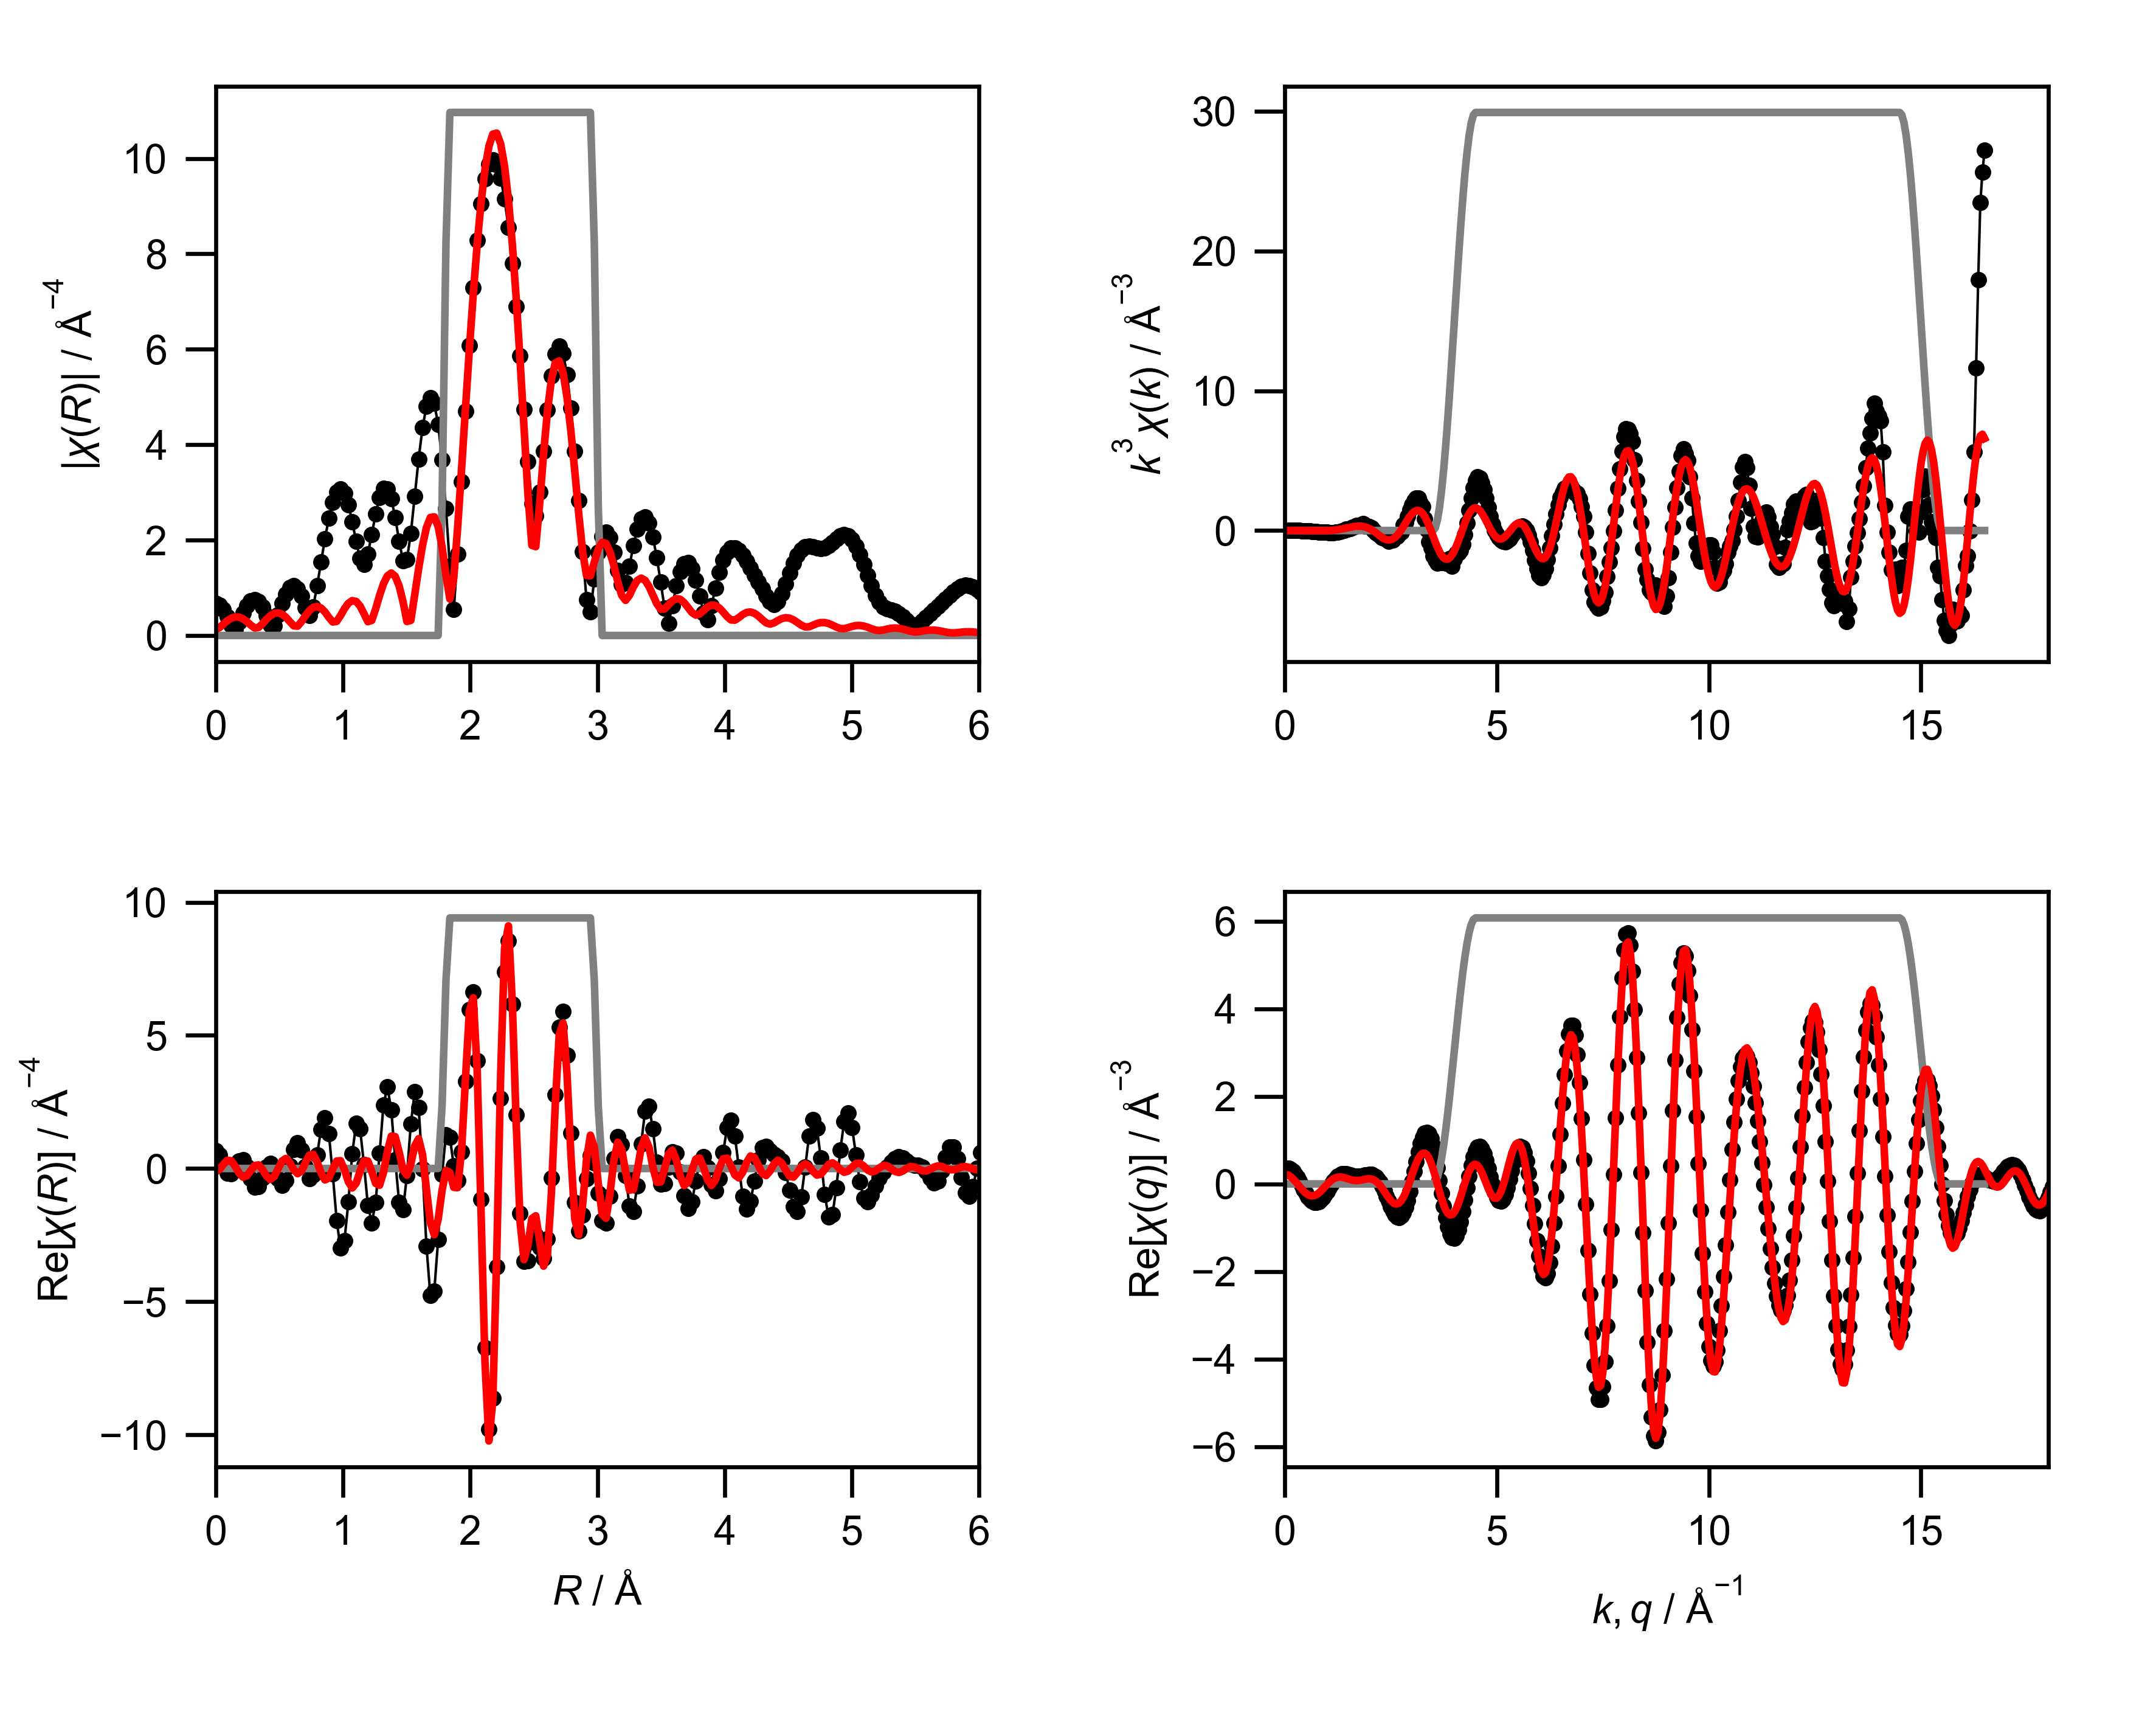

The data file committed next to this chart (first rows):
mea_k, mea_chik, mea_k3chik, mea_r, mea_chir_mag, mea_chir_re, mea_chir_im, mea_q, mea_chiq_mag, mea_chiq_re, mea_chiq_im, fit_k, fit_chik, fit_k3chik, fit_r, fit_chir_mag, fit_chir_re, fit_chir_im, fit_q, fit_chiq_mag, fit_chiq_re, fit_chiq_im, win_k, win_r
0.0, -0.06179, -0.0, 0.0, 0.6724, 0.6724, 0.0, 0.0, 0.3501, 0.3485, -0.03379, 0.0, -0.08732, -0.0, 0.0, 0.1261, -0.1261, 0.0, 0.0, 0.2269, 0.2217, 0.04796, 0.0, 0.0
0.05, -0.07057, -8.821345598746065e-06, 0.03068, 0.6391, 0.5108, -0.3841, 0.05, 0.3627, 0.3602, 0.04284, 0.05, -0.08682, -1.0852484406291421e-05, 0.03068, 0.1645, -0.03863, 0.1599, 0.05, 0.2349, 0.2131, 0.09885, 0.0, 0.0
0.1, -0.07899, -7.899486592858481e-05, 0.06136, 0.5424, 0.1434, -0.5231, 0.1, 0.3745, 0.3537, 0.123, 0.1, -0.08632, -8.632402856715793e-05, 0.06136, 0.2386, 0.157, 0.1796, 0.1, 0.2424, 0.192, 0.1479, 0.0, 0.0
0.15, -0.08815, -0.0002975, 0.09204, 0.3933, -0.1659, -0.3566, 0.15, 0.3854, 0.3281, 0.2021, 0.15, -0.08549, -0.0002885, 0.09204, 0.3096, 0.3088, 0.02199, 0.15, 0.2492, 0.1589, 0.1919, 0.0, 0.0
0.2, -0.09913, -0.000793, 0.1227, 0.2147, -0.208, -0.05324, 0.2, 0.3953, 0.2837, 0.2753, 0.2, -0.08431, -0.0006745, 0.1227, 0.362, 0.2892, -0.2178, 0.2, 0.2553, 0.1153, 0.2278, 0.0, 0.0
0.25, -0.113, -0.001766, 0.1534, 0.1202, 0.01219, 0.1196, 0.25, 0.4043, 0.2221, 0.3378, 0.25, -0.08277, -0.001293, 0.1534, 0.3882, 0.08948, -0.3778, 0.25, 0.2607, 0.06314, 0.253, 0.0, 0.0
0.3, -0.1309, -0.003534, 0.1841, 0.2787, 0.2787, 0.002416, 0.3, 0.4121, 0.146, 0.3854, 0.3, -0.08085, -0.002183, 0.1841, 0.3847, -0.1698, -0.3452, 0.3, 0.2654, 0.005449, 0.2653, 0.0, 0.0
0.35, -0.1533, -0.006573, 0.2148, 0.4665, 0.3304, -0.3293, 0.35, 0.4189, 0.05938, 0.4146, 0.35, -0.07853, -0.003367, 0.2148, 0.3513, -0.3224, -0.1394, 0.35, 0.2692, -0.05447, 0.2637, 0.0, 0.0
0.4, -0.1669, -0.01068, 0.2454, 0.6205, 0.06487, -0.6171, 0.4, 0.4244, -0.03305, 0.4231, 0.4, -0.0758, -0.004851, 0.2454, 0.292, -0.275, 0.09805, 0.4, 0.2723, -0.113, 0.2477, 0.0, 0.0
0.45, -0.1713, -0.01561, 0.2761, 0.7195, -0.3742, -0.6145, 0.45, 0.4288, -0.126, 0.4098, 0.45, -0.07263, -0.006619, 0.2761, 0.2176, -0.07711, 0.2035, 0.45, 0.2745, -0.1667, 0.2181, 0.0, 0.0
0.5, -0.1745, -0.02182, 0.3068, 0.7503, -0.6966, -0.2787, 0.5, 0.4319, -0.2141, 0.3751, 0.5, -0.06901, -0.008626, 0.3068, 0.1571, 0.1116, 0.1106, 0.5, 0.2758, -0.212, 0.1764, 0.0, 0.0
0.55, -0.1844, -0.03068, 0.3375, 0.7071, -0.682, 0.187, 0.55, 0.4336, -0.2921, 0.3205, 0.55, -0.06491, -0.0108, 0.3375, 0.1678, 0.1369, -0.09704, 0.55, 0.2762, -0.2463, 0.125, 0.0, 0.0
0.6, -0.193, -0.04169, 0.3682, 0.592, -0.3501, 0.4774, 0.6, 0.4341, -0.3554, 0.2492, 0.6, -0.06033, -0.01303, 0.3682, 0.2455, -0.03336, -0.2433, 0.6, 0.2757, -0.2674, 0.06709, 0.0, 0.0
0.65, -0.1916, -0.05261, 0.3988, 0.4168, 0.04502, 0.4144, 0.65, 0.4332, -0.4004, 0.1654, 0.65, -0.05526, -0.01518, 0.3988, 0.3366, -0.2788, -0.1886, 0.65, 0.2743, -0.2742, 0.006098, 0.0, 0.0
0.7, -0.1905, -0.06535, 0.4295, 0.2192, 0.201, 0.08756, 0.7, 0.4309, -0.4245, 0.07387, 0.7, -0.0497, -0.01705, 0.4295, 0.4135, -0.4091, 0.06062, 0.7, 0.2719, -0.2665, -0.05425, 0.0, 0.0
0.75, -0.1936, -0.08165, 0.4602, 0.2035, -0.0007055, -0.2035, 0.75, 0.4272, -0.4267, -0.01986, 0.75, -0.04365, -0.01841, 0.4602, 0.4623, -0.3046, 0.3477, 0.75, 0.2686, -0.2449, -0.1104, 0.0, 0.0
0.8, -0.1896, -0.09709, 0.4909, 0.4282, -0.3919, -0.1726, 0.8, 0.422, -0.4074, -0.1103, 0.8, -0.03712, -0.01901, 0.4909, 0.4748, -0.01222, 0.4746, 0.8, 0.2644, -0.2113, -0.1589, 0.0, 0.0
0.85, -0.174, -0.1068, 0.5216, 0.6696, -0.63, 0.2268, 0.85, 0.4155, -0.3682, -0.1924, 0.85, -0.03016, -0.01852, 0.5216, 0.4477, 0.2803, 0.349, 0.85, 0.2591, -0.1679, -0.1974, 0.0, 0.0
0.9, -0.1674, -0.122, 0.5522, 0.8706, -0.4527, 0.7436, 0.9, 0.4075, -0.3124, -0.2617, 0.9, -0.0228, -0.01662, 0.5522, 0.383, 0.3783, 0.05974, 0.9, 0.253, -0.118, -0.2237, 0.0, 0.0
0.95, -0.1564, -0.1341, 0.5829, 1.002, 0.1081, 0.9964, 0.95, 0.3982, -0.2438, -0.3148, 0.95, -0.01509, -0.01294, 0.5829, 0.2912, 0.2273, -0.182, 0.95, 0.2458, -0.06493, -0.2371, 0.0, 0.0
1.0, -0.1351, -0.1351, 0.6136, 1.044, 0.7205, 0.7556, 1.0, 0.3874, -0.1673, -0.3494, 1.0, -0.007097, -0.007097, 0.6136, 0.2027, -0.03914, -0.1988, 1.0, 0.2377, -0.01209, -0.2374, 0.0, 0.0
1.05, -0.1351, -0.1564, 0.6443, 0.9842, 0.9747, 0.1361, 1.05, 0.3753, -0.08786, -0.3649, 1.05, 0.001089, 0.001261, 0.6443, 0.1948, -0.1943, 0.01406, 1.05, 0.2288, 0.03721, -0.2257, 0.0, 0.0
1.1, -0.1076, -0.1432, 0.675, 0.8236, 0.6881, -0.4526, 1.1, 0.362, -0.01038, -0.3618, 1.1, 0.009366, 0.01247, 0.675, 0.2906, -0.09117, 0.276, 1.1, 0.2189, 0.08017, -0.2037, 0.0, 0.0
1.15, -0.09594, -0.1459, 0.7056, 0.5896, 0.07002, -0.5855, 1.15, 0.3474, 0.06067, -0.342, 1.15, 0.01761, 0.02679, 0.7056, 0.4133, 0.2162, 0.3522, 1.15, 0.2082, 0.1146, -0.1737, 0.0, 0.0
1.2, -0.07643, -0.1321, 0.7363, 0.4153, -0.3892, -0.145, 1.2, 0.3316, 0.1217, -0.3085, 1.2, 0.0257, 0.04441, 0.7363, 0.5195, 0.5012, 0.1368, 1.2, 0.1966, 0.1393, -0.1388, 0.0, 0.0
1.25, -0.05364, -0.1048, 0.767, 0.6029, -0.2548, 0.5464, 1.25, 0.3148, 0.1701, -0.2649, 1.25, 0.03348, 0.0654, 0.767, 0.5887, 0.5312, -0.2538, 1.25, 0.1844, 0.1538, -0.1018, 0.0, 0.0
1.3, -0.0404, -0.08876, 0.7977, 1.039, 0.5134, 0.903, 1.3, 0.2972, 0.2046, -0.2155, 1.3, 0.0408, 0.08963, 0.7977, 0.609, 0.25, -0.5553, 1.3, 0.1715, 0.1584, -0.06567, 0.0, 0.0
1.35, -0.01136, -0.02796, 0.8283, 1.537, 1.463, 0.4704, 1.35, 0.2789, 0.2253, -0.1645, 1.35, 0.04747, 0.1168, 0.8283, 0.5761, -0.1654, -0.5519, 1.35, 0.1581, 0.1546, -0.03301, 0.0, 0.0
1.4, 0.006657, 0.01827, 0.859, 2.025, 1.894, -0.7179, 1.4, 0.2603, 0.2332, -0.1156, 1.4, 0.05334, 0.1464, 0.859, 0.494, -0.4281, -0.2466, 1.4, 0.1444, 0.1443, -0.005752, 0.0, 0.0
1.45, 0.0287, 0.08751, 0.8897, 2.457, 1.31, -2.078, 1.45, 0.2417, 0.2307, -0.072, 1.45, 0.05822, 0.1775, 0.8897, 0.3803, -0.358, 0.1282, 1.45, 0.1307, 0.1298, 0.01487, 0.0, 0.0
1.5, 0.03154, 0.1064, 0.9204, 2.794, -0.2015, -2.786, 1.5, 0.2237, 0.2208, -0.03585, 1.5, 0.06193, 0.209, 0.9204, 0.2829, -0.02809, 0.2815, 1.5, 0.1173, 0.1138, 0.0285, 0.0, 0.0
1.55, 0.04488, 0.1671, 0.9511, 3.005, -1.947, -2.289, 1.55, 0.2069, 0.2068, -0.008135, 1.55, 0.06433, 0.2395, 0.9511, 0.2947, 0.2809, 0.08939, 1.55, 0.1048, 0.09859, 0.03561, 0.0, 0.0
1.6, 0.06101, 0.2499, 0.9817, 3.069, -2.989, -0.6964, 1.6, 0.1925, 0.1922, 0.01137, 1.6, 0.06525, 0.2673, 0.9817, 0.4174, 0.2926, -0.2976, 1.6, 0.09426, 0.08648, 0.03748, 0.0, 0.0
1.65, 0.0648, 0.2911, 1.012, 2.979, -2.72, 1.216, 1.65, 0.1816, 0.18, 0.02404, 1.65, 0.06461, 0.2903, 1.012, 0.5618, -0.04355, -0.5601, 1.65, 0.0868, 0.07897, 0.03602, 0.0, 0.0
1.7, 0.06977, 0.3428, 1.043, 2.741, -1.26, 2.435, 1.7, 0.1756, 0.1726, 0.03221, 1.7, 0.06235, 0.3063, 1.043, 0.6756, -0.4986, -0.4559, 1.7, 0.08385, 0.07685, 0.03355, 0.0, 0.0
1.75, 0.07008, 0.3756, 1.074, 2.385, 0.5621, 2.318, 1.75, 0.1756, 0.1712, 0.03893, 1.75, 0.05844, 0.3132, 1.074, 0.7311, -0.7308, -0.01936, 1.75, 0.08641, 0.08005, 0.03255, 0.0, 0.0
1.8, 0.07006, 0.4086, 1.104, 1.97, 1.691, 1.01, 1.8, 0.1822, 0.1759, 0.04754, 1.8, 0.05291, 0.3086, 1.104, 0.7131, -0.5538, 0.4493, 1.8, 0.09448, 0.0876, 0.03539, 0.0, 0.0
1.85, 0.07636, 0.4835, 1.135, 1.613, 1.49, -0.6167, 1.85, 0.1954, 0.1855, 0.06128, 1.85, 0.04585, 0.2903, 1.135, 0.6179, -0.09597, 0.6104, 1.85, 0.1072, 0.09773, 0.04398, 0.0, 0.0
1.9, 0.0453, 0.3107, 1.166, 1.495, 0.1547, -1.487, 1.9, 0.2144, 0.1977, 0.08289, 1.9, 0.0374, 0.2565, 1.166, 0.4575, 0.2847, 0.3582, 1.9, 0.1234, 0.108, 0.05961, 0.0, 0.0
1.95, 0.04439, 0.3292, 1.197, 1.71, -1.386, -1.001, 1.95, 0.2382, 0.209, 0.1142, 1.95, 0.02775, 0.2058, 1.197, 0.2894, 0.2789, -0.07737, 1.95, 0.1421, 0.1156, 0.08265, 0.0, 0.0
2.0, 0.03186, 0.2548, 1.227, 2.121, -2.044, 0.5683, 2.0, 0.2658, 0.2154, 0.1557, 2.0, 0.0172, 0.1376, 1.227, 0.3168, -0.1141, -0.2955, 2.0, 0.1626, 0.1174, 0.1125, 0.0, 0.0
2.05, 0.02182, 0.188, 1.258, 2.554, -1.268, 2.217, 2.05, 0.2964, 0.2125, 0.2066, 2.05, 0.006131, 0.05282, 1.258, 0.5605, -0.5588, -0.0437, 2.05, 0.1845, 0.1107, 0.1476, 0.0, 0.0
2.1, 0.003697, 0.03424, 1.289, 2.896, 0.5718, 2.839, 2.1, 0.3293, 0.1961, 0.2646, 2.1, -0.005019, -0.04648, 1.289, 0.8402, -0.6286, 0.5574, 2.1, 0.2073, 0.09318, 0.1852, 0.0, 0.0
2.15, -0.01471, -0.1462, 1.319, 3.081, 2.392, 1.942, 2.15, 0.3641, 0.1629, 0.3256, 2.15, -0.01579, -0.157, 1.319, 1.084, -0.1486, 1.073, 2.15, 0.2309, 0.06332, 0.222, 0.0, 0.0
2.2, -0.02148, -0.2288, 1.35, 3.074, 3.074, -0.004726, 2.2, 0.4003, 0.1105, 0.3848, 2.2, -0.02577, -0.2744, 1.35, 1.25, 0.6361, 1.076, 2.2, 0.255, 0.02069, 0.2541, 0.0, 0.0
2.25, -0.03254, -0.3707, 1.381, 2.865, 2.195, -1.841, 2.25, 0.4376, 0.0383, 0.436, 2.25, -0.03452, -0.3932, 1.381, 1.309, 1.215, 0.4864, 2.25, 0.2795, -0.03392, 0.2774, 0.0, 0.0
2.3, -0.04294, -0.5224, 1.411, 2.476, 0.3339, -2.453, 2.3, 0.4758, -0.05267, 0.4729, 2.3, -0.04145, -0.5043, 1.411, 1.242, 1.196, -0.3333, 2.3, 0.3042, -0.09845, 0.2878, 0.0, 0.0
2.35, -0.04122, -0.535, 1.442, 1.981, -1.276, -1.515, 2.35, 0.5146, -0.1593, 0.4893, 2.35, -0.04584, -0.5949, 1.442, 1.04, 0.62, -0.8353, 2.35, 0.3291, -0.1696, 0.282, 0.0, 0.0
2.4, -0.04543, -0.6281, 1.473, 1.57, -1.547, 0.2636, 2.4, 0.5538, -0.2765, 0.4798, 2.4, -0.04724, -0.6531, 1.473, 0.712, -0.04344, -0.7107, 2.4, 0.354, -0.243, 0.2575, 0.0, 0.0
2.45, -0.05108, -0.7512, 1.503, 1.592, -0.2757, 1.568, 2.45, 0.5932, -0.3975, 0.4404, 2.45, -0.04575, -0.6728, 1.503, 0.2937, -0.2507, -0.1531, 2.45, 0.3789, -0.3134, 0.2129, 0.0, 0.0
2.5, -0.03996, -0.6244, 1.534, 2.14, 1.671, 1.337, 2.5, 0.6328, -0.5143, 0.3687, 2.5, -0.04186, -0.654, 1.534, 0.3164, 0.1731, 0.2649, 2.5, 0.4036, -0.3753, 0.1485, 0.0, 0.0
2.55, -0.04121, -0.6833, 1.565, 2.919, 2.876, -0.4974, 2.55, 0.6723, -0.6179, 0.2648, 2.55, -0.03596, -0.5962, 1.565, 0.8543, 0.8535, 0.03665, 2.55, 0.428, -0.4229, 0.06609, 0.0, 0.0
2.6, -0.02041, -0.3588, 1.595, 3.701, 2.296, -2.903, 2.6, 0.7115, -0.6993, 0.1314, 2.6, -0.02831, -0.4975, 1.595, 1.402, 1.119, -0.8447, 2.6, 0.4522, -0.4511, -0.03085, 0.0, 0.0
2.65, -0.02228, -0.4146, 1.626, 4.358, -0.02396, -4.358, 2.65, 0.7504, -0.75, -0.02644, 2.65, -0.01914, -0.3562, 1.626, 1.889, 0.5214, -1.816, 2.65, 0.4759, -0.4556, -0.1374, 0.0, 0.0
2.7, -0.01218, -0.2397, 1.657, 4.806, -2.91, -3.825, 2.7, 0.7889, -0.7628, -0.2011, 2.7, -0.008799, -0.1732, 1.657, 2.262, -0.7695, -2.127, 2.7, 0.4991, -0.4334, -0.2475, 0.0, 0.0
2.75, -0.005021, -0.1044, 1.687, 4.987, -4.774, -1.442, 2.75, 0.8267, -0.7326, -0.3831, 2.75, 0.002148, 0.04467, 1.687, 2.473, -2.029, -1.414, 2.75, 0.5218, -0.3833, -0.354, 0.0, 0.0
2.8, 0.01778, 0.3903, 1.718, 4.865, -4.616, 1.536, 2.8, 0.8638, -0.6568, -0.561, 2.8, 0.01303, 0.2859, 1.718, 2.488, -2.488, -0.01577, 2.8, 0.5438, -0.3059, -0.4496, 0.0, 0.0
2.85, 0.02536, 0.5871, 1.749, 4.426, -2.666, 3.533, 2.85, 0.9, -0.5357, -0.7232, 2.85, 0.02318, 0.5366, 1.749, 2.283, -1.916, 1.243, 2.85, 0.565, -0.2037, -0.527, 0.0, 0.0
2.9, 0.04166, 1.016, 1.779, 3.681, -0.2137, 3.675, 2.9, 0.9352, -0.3731, -0.8576, 2.9, 0.03205, 0.7818, 1.779, 1.861, -0.824, 1.669, 2.9, 0.5855, -0.08134, -0.5798, 0.0, 0.25
2.95, 0.05753, 1.477, 1.81, 2.664, 1.274, 2.34, 2.95, 0.9693, -0.1757, -0.9533, 2.95, 0.03922, 1.007, 1.81, 1.266, -0.07185, 1.264, 2.95, 0.605, 0.05479, -0.6025, 0.0, 0.75
... 541 more rows
